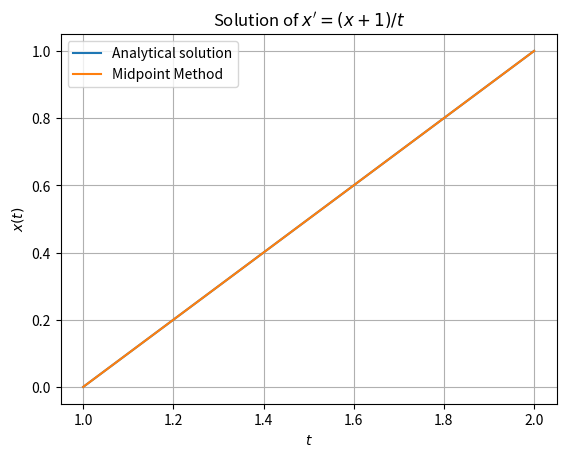

Source code (Python):
import numpy as np
import matplotlib.pyplot as plt

def midpoint_method(f, x0, t0, tn, h):
    """
    中点法（修正オイラー法）を用いて常微分方程式を数値的に解く関数
    :param f: 常微分方程式の右辺の関数 f(t, x) 
    :param x0: 初期値 x(t0)
    :param t0: 初期時刻
    :param tn: 最終時刻
    :param h: 刻み幅
    :return: 時刻と近似解のリスト
    """
    t_values = [t0] # t_0の値を格納したリストを作成
    x_values = [x0] # x_0の値（初期値）を格納したリストを作成
    
    t = t0
    x = x0
    
    while t < tn: # 最終時刻になるまで繰り返す
        x_mid = x + (h/2) * f(x, t)  # 中間点での傾き
        t_mid = t + h/2  # 中間点での時刻
        x = x + h * f(x_mid, t_mid)  # 値の更新
        t = t + h
        
        # 計算された値をリストに追加
        t_values.append(t)
        x_values.append(x)
        
    return t_values, x_values

# 微分方程式の右辺
def f(x, t):
    return (x + 1) / t

# 解析解
def analytical_solution(t):
    return t - 1

# 初期値とパラメータ
x0 = 0.0 # 初期値
t0 = 1  # 開始時刻
tn = 2  # 終了時刻
h = 0.01  # 刻み幅

plt.figure()
t_analytical = np.linspace(t0, tn, 500) # 区間[開始時刻,終了時刻]で時刻を500点サンプリング
x_analytical = analytical_solution(t_analytical) # 解析解の計算
plt.plot(t_analytical, x_analytical, label='Analytical solution') # 解析解のプロット 

t_midpoint, x_midpoint = midpoint_method(f, x0, t0, tn, h) # 中点法の実行
plt.plot(t_midpoint, x_midpoint, label="Midpoint Method") # 中点法の結果のプロット
plt.title(r"Solution of $x' = (x + 1) / t$")
plt.xlabel(r'$t$')
plt.ylabel(r'$x(t)$')
plt.legend()
plt.grid(True)
plt.show()

